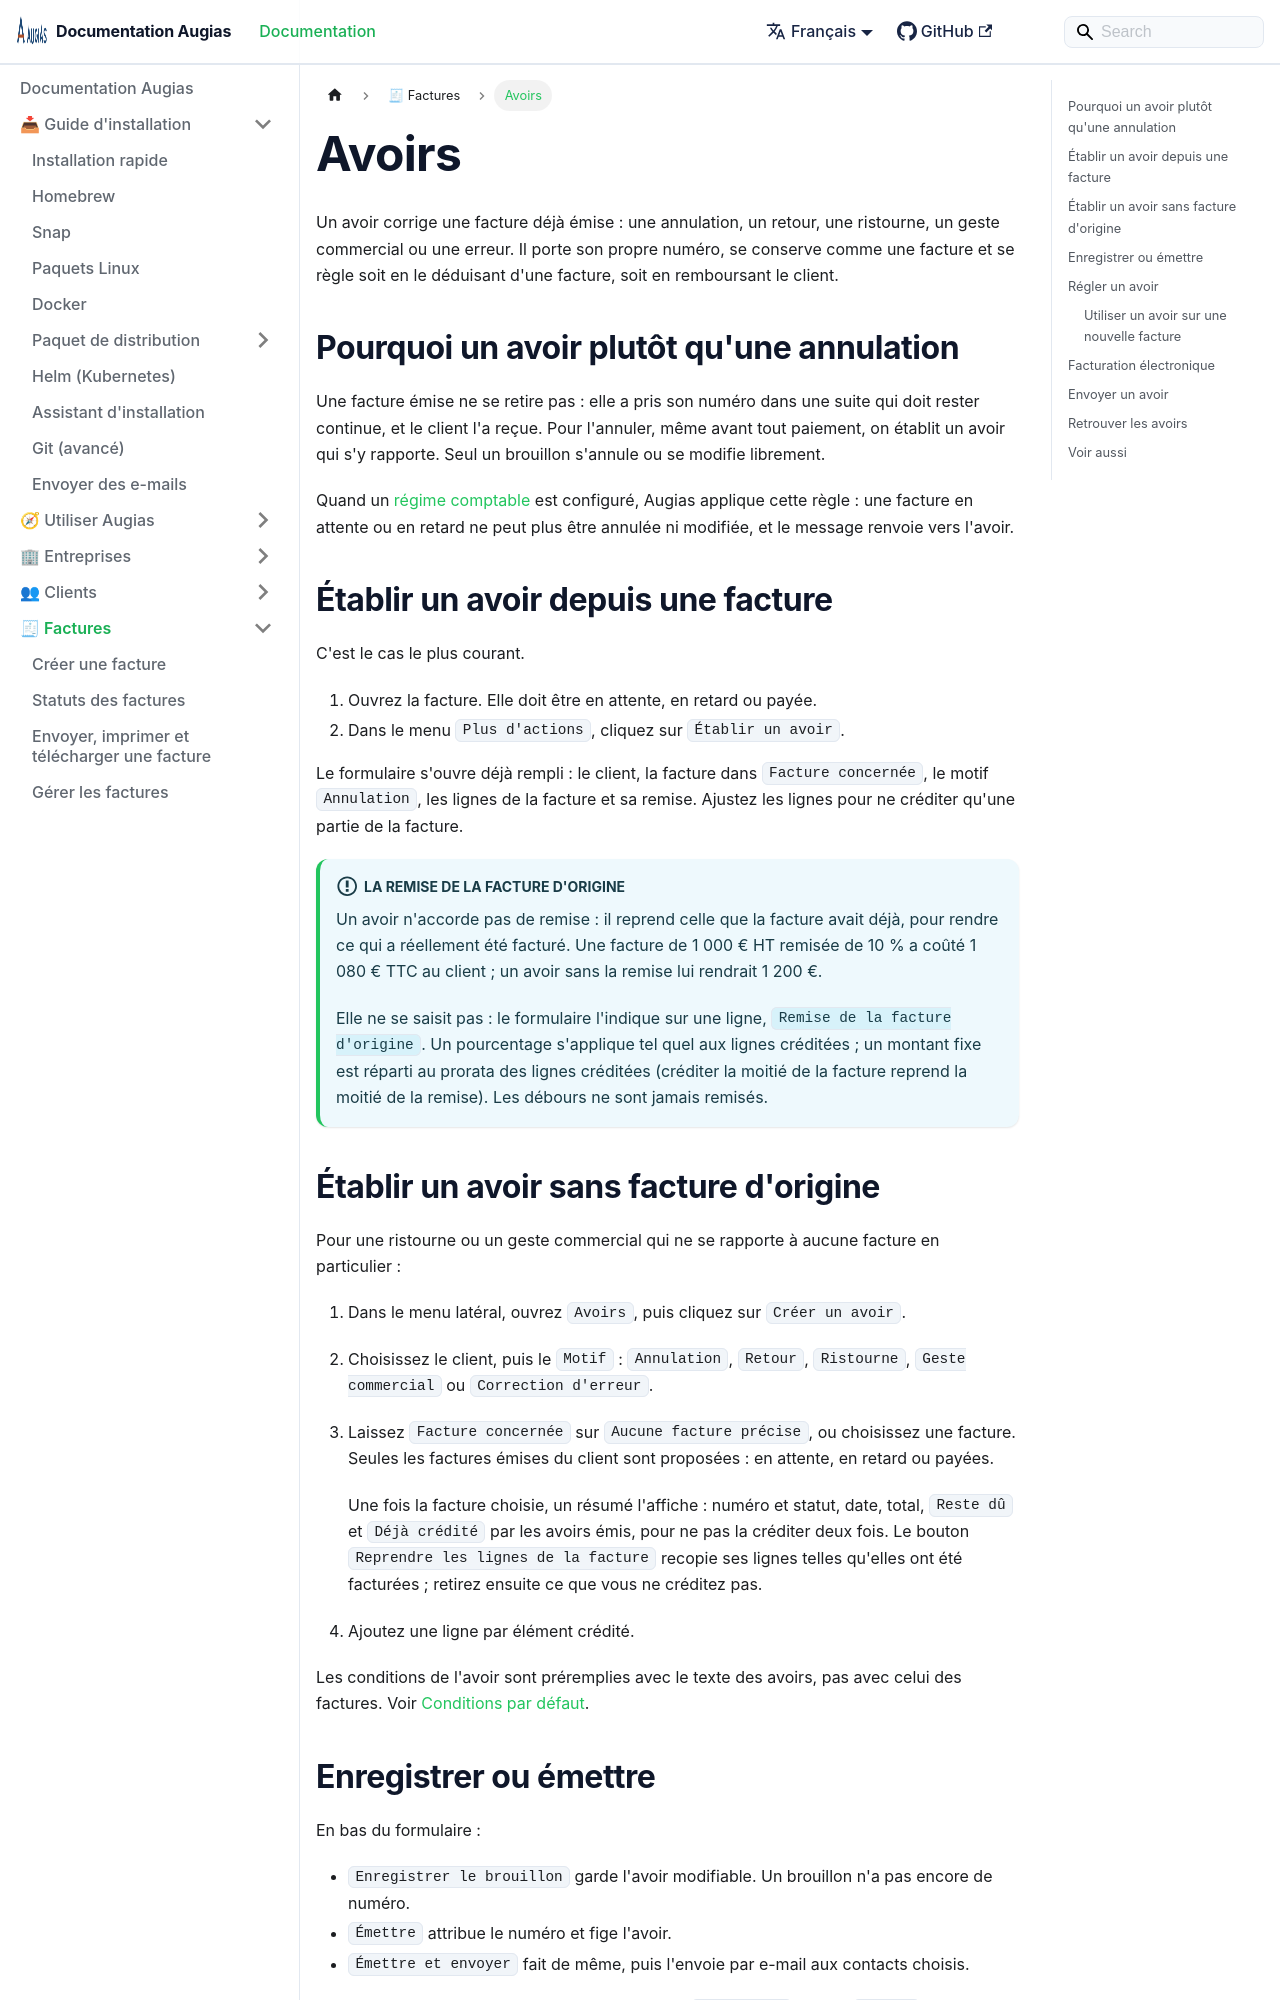

repository: herc-si/Augias · page: docs/invoices/credit-notes/index.html · generator: docusaurus

---
title: Avoirs
description: Corriger une facture émise par un avoir, le régler par imputation ou par remboursement, et l'envoyer au client.
sidebar_position: 8
---

# Avoirs

Un avoir corrige une facture déjà émise : une annulation, un retour, une ristourne, un geste commercial ou une erreur. Il porte son propre numéro, se conserve comme une facture et se règle soit en le déduisant d'une facture, soit en remboursant le client.

## Pourquoi un avoir plutôt qu'une annulation

Une facture émise ne se retire pas : elle a pris son numéro dans une suite qui doit rester continue, et le client l'a reçue. Pour l'annuler, même avant tout paiement, on établit un avoir qui s'y rapporte. Seul un brouillon s'annule ou se modifie librement.

Quand un [régime comptable](../accounting/setting-up-accounting.md) est configuré, Augias applique cette règle : une facture en attente ou en retard ne peut plus être annulée ni modifiée, et le message renvoie vers l'avoir.

## Établir un avoir depuis une facture

C'est le cas le plus courant.

1. Ouvrez la facture. Elle doit être en attente, en retard ou payée.
2. Dans le menu `Plus d'actions`, cliquez sur `Établir un avoir`.

Le formulaire s'ouvre déjà rempli : le client, la facture dans `Facture concernée`, le motif `Annulation`, les lignes de la facture et sa remise. Ajustez les lignes pour ne créditer qu'une partie de la facture.

:::info[La remise de la facture d'origine]
Un avoir n'accorde pas de remise : il reprend celle que la facture avait déjà, pour rendre ce qui a réellement été facturé. Une facture de 1 000 € HT remisée de 10 % a coûté 1 080 € TTC au client ; un avoir sans la remise lui rendrait 1 200 €.

Elle ne se saisit pas : le formulaire l'indique sur une ligne, `Remise de la facture d'origine`. Un pourcentage s'applique tel quel aux lignes créditées ; un montant fixe est réparti au prorata des lignes créditées (créditer la moitié de la facture reprend la moitié de la remise). Les débours ne sont jamais remisés.
:::
